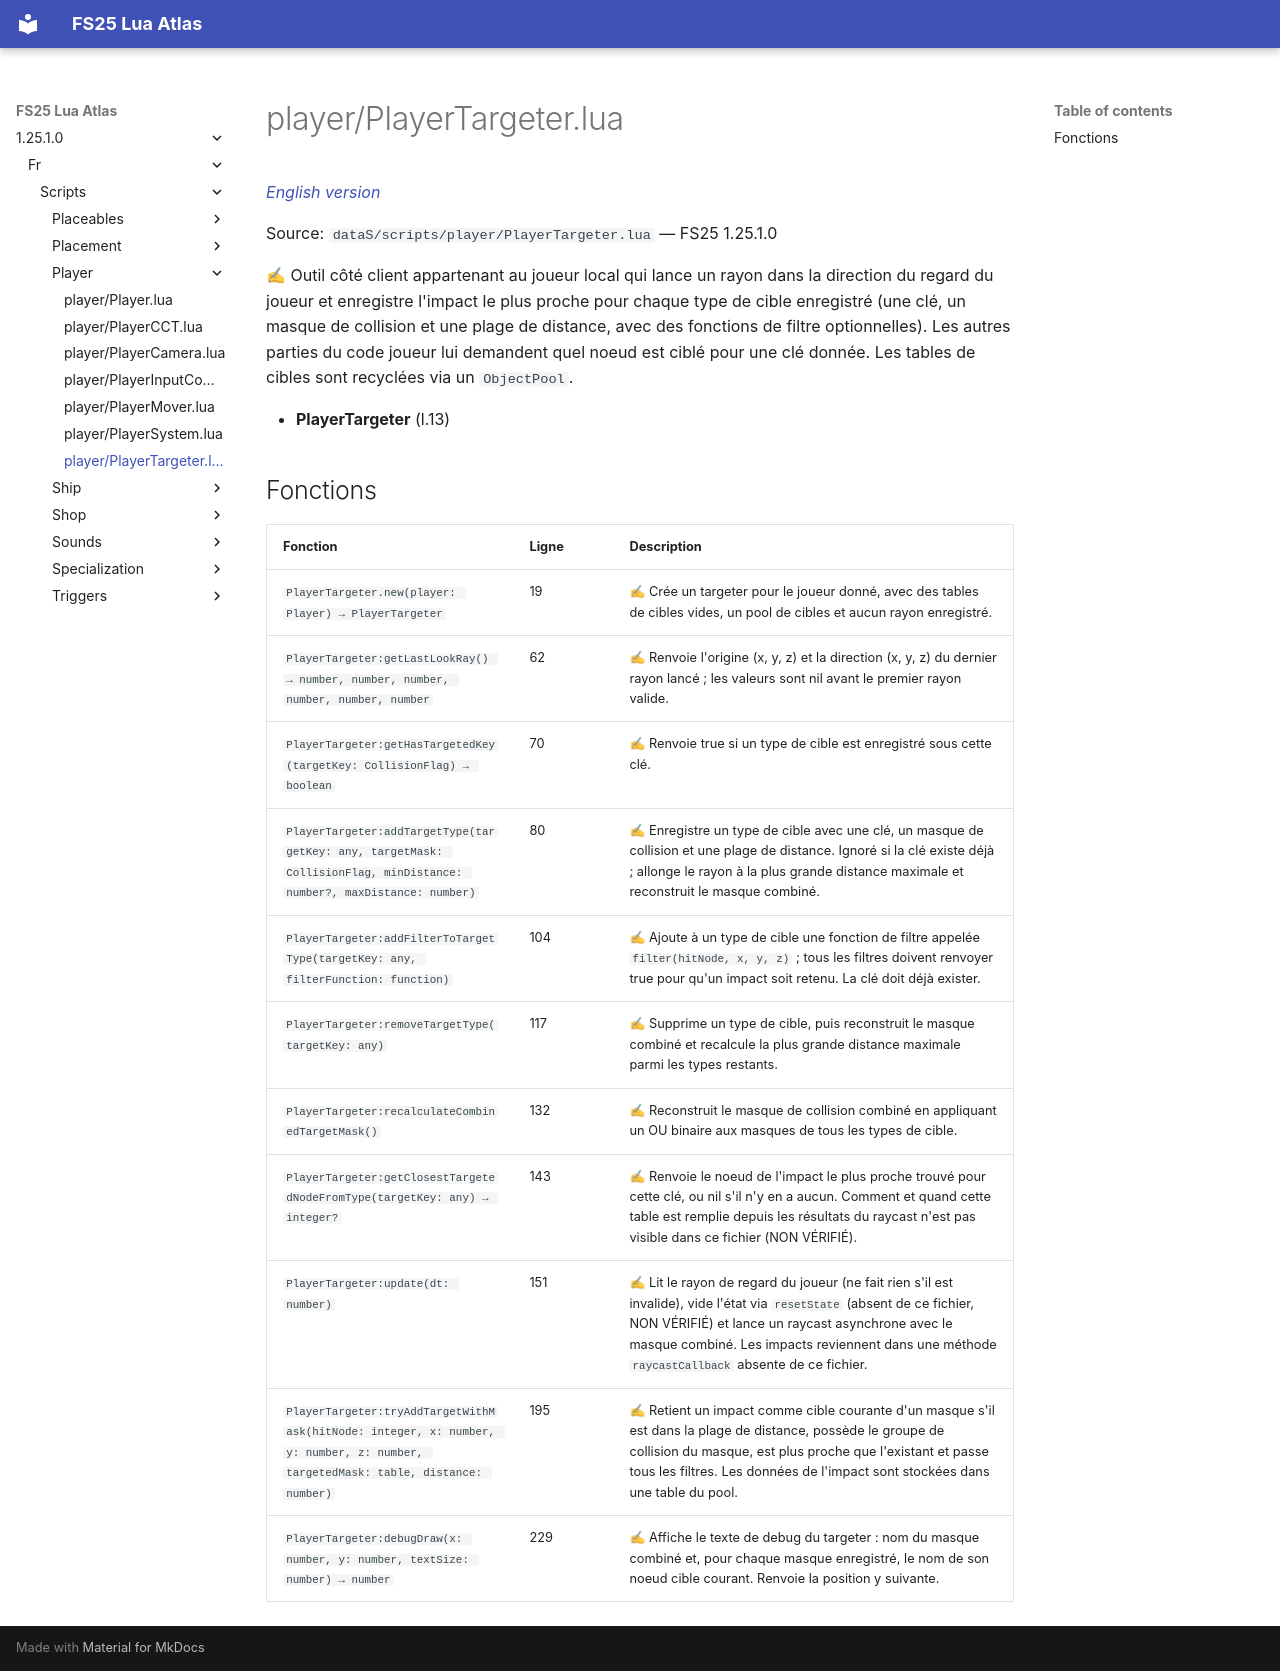

repository: Tim0219800/fs25-lua-atlas · page: 1.25.1.0/fr/scripts/player/PlayerTargeter.html · generator: mkdocs

# player/PlayerTargeter.lua

*[English version](../../../scripts/player/PlayerTargeter.md)*

Source: `dataS/scripts/player/PlayerTargeter.lua` — FS25 1.25.1.0

✍ Outil côté client appartenant au joueur local qui lance un rayon dans la direction du regard du joueur et enregistre l'impact le plus proche pour chaque type de cible enregistré (une clé, un masque de collision et une plage de distance, avec des fonctions de filtre optionnelles). Les autres parties du code joueur lui demandent quel noeud est ciblé pour une clé donnée. Les tables de cibles sont recyclées via un `ObjectPool`.

- **PlayerTargeter** (l.13)

## Fonctions

| Fonction | Ligne | Description |
|---|---|---|
| `PlayerTargeter.new(player: Player) → PlayerTargeter` | 19 | ✍ Crée un targeter pour le joueur donné, avec des tables de cibles vides, un pool de cibles et aucun rayon enregistré. |
| `PlayerTargeter:getLastLookRay() → number, number, number, number, number, number` | 62 | ✍ Renvoie l'origine (x, y, z) et la direction (x, y, z) du dernier rayon lancé ; les valeurs sont nil avant le premier rayon valide. |
| `PlayerTargeter:getHasTargetedKey(targetKey: CollisionFlag) → boolean` | 70 | ✍ Renvoie true si un type de cible est enregistré sous cette clé. |
| `PlayerTargeter:addTargetType(targetKey: any, targetMask: CollisionFlag, minDistance: number?, maxDistance: number)` | 80 | ✍ Enregistre un type de cible avec une clé, un masque de collision et une plage de distance. Ignoré si la clé existe déjà ; allonge le rayon à la plus grande distance maximale et reconstruit le masque combiné. |
| `PlayerTargeter:addFilterToTargetType(targetKey: any, filterFunction: function)` | 104 | ✍ Ajoute à un type de cible une fonction de filtre appelée `filter(hitNode, x, y, z)` ; tous les filtres doivent renvoyer true pour qu'un impact soit retenu. La clé doit déjà exister. |
| `PlayerTargeter:removeTargetType(targetKey: any)` | 117 | ✍ Supprime un type de cible, puis reconstruit le masque combiné et recalcule la plus grande distance maximale parmi les types restants. |
| `PlayerTargeter:recalculateCombinedTargetMask()` | 132 | ✍ Reconstruit le masque de collision combiné en appliquant un OU binaire aux masques de tous les types de cible. |
| `PlayerTargeter:getClosestTargetedNodeFromType(targetKey: any) → integer?` | 143 | ✍ Renvoie le noeud de l'impact le plus proche trouvé pour cette clé, ou nil s'il n'y en a aucun. Comment et quand cette table est remplie depuis les résultats du raycast n'est pas visible dans ce fichier (NON VÉRIFIÉ). |
| `PlayerTargeter:update(dt: number)` | 151 | ✍ Lit le rayon de regard du joueur (ne fait rien s'il est invalide), vide l'état via `resetState` (absent de ce fichier, NON VÉRIFIÉ) et lance un raycast asynchrone avec le masque combiné. Les impacts reviennent dans une méthode `raycastCallback` absente de ce fichier. |
| `PlayerTargeter:tryAddTargetWithMask(hitNode: integer, x: number, y: number, z: number, targetedMask: table, distance: number)` | 195 | ✍ Retient un impact comme cible courante d'un masque s'il est dans la plage de distance, possède le groupe de collision du masque, est plus proche que l'existant et passe tous les filtres. Les données de l'impact sont stockées dans une table du pool. |
| `PlayerTargeter:debugDraw(x: number, y: number, textSize: number) → number` | 229 | ✍ Affiche le texte de debug du targeter : nom du masque combiné et, pour chaque masque enregistré, le nom de son noeud cible courant. Renvoie la position y suivante. |
